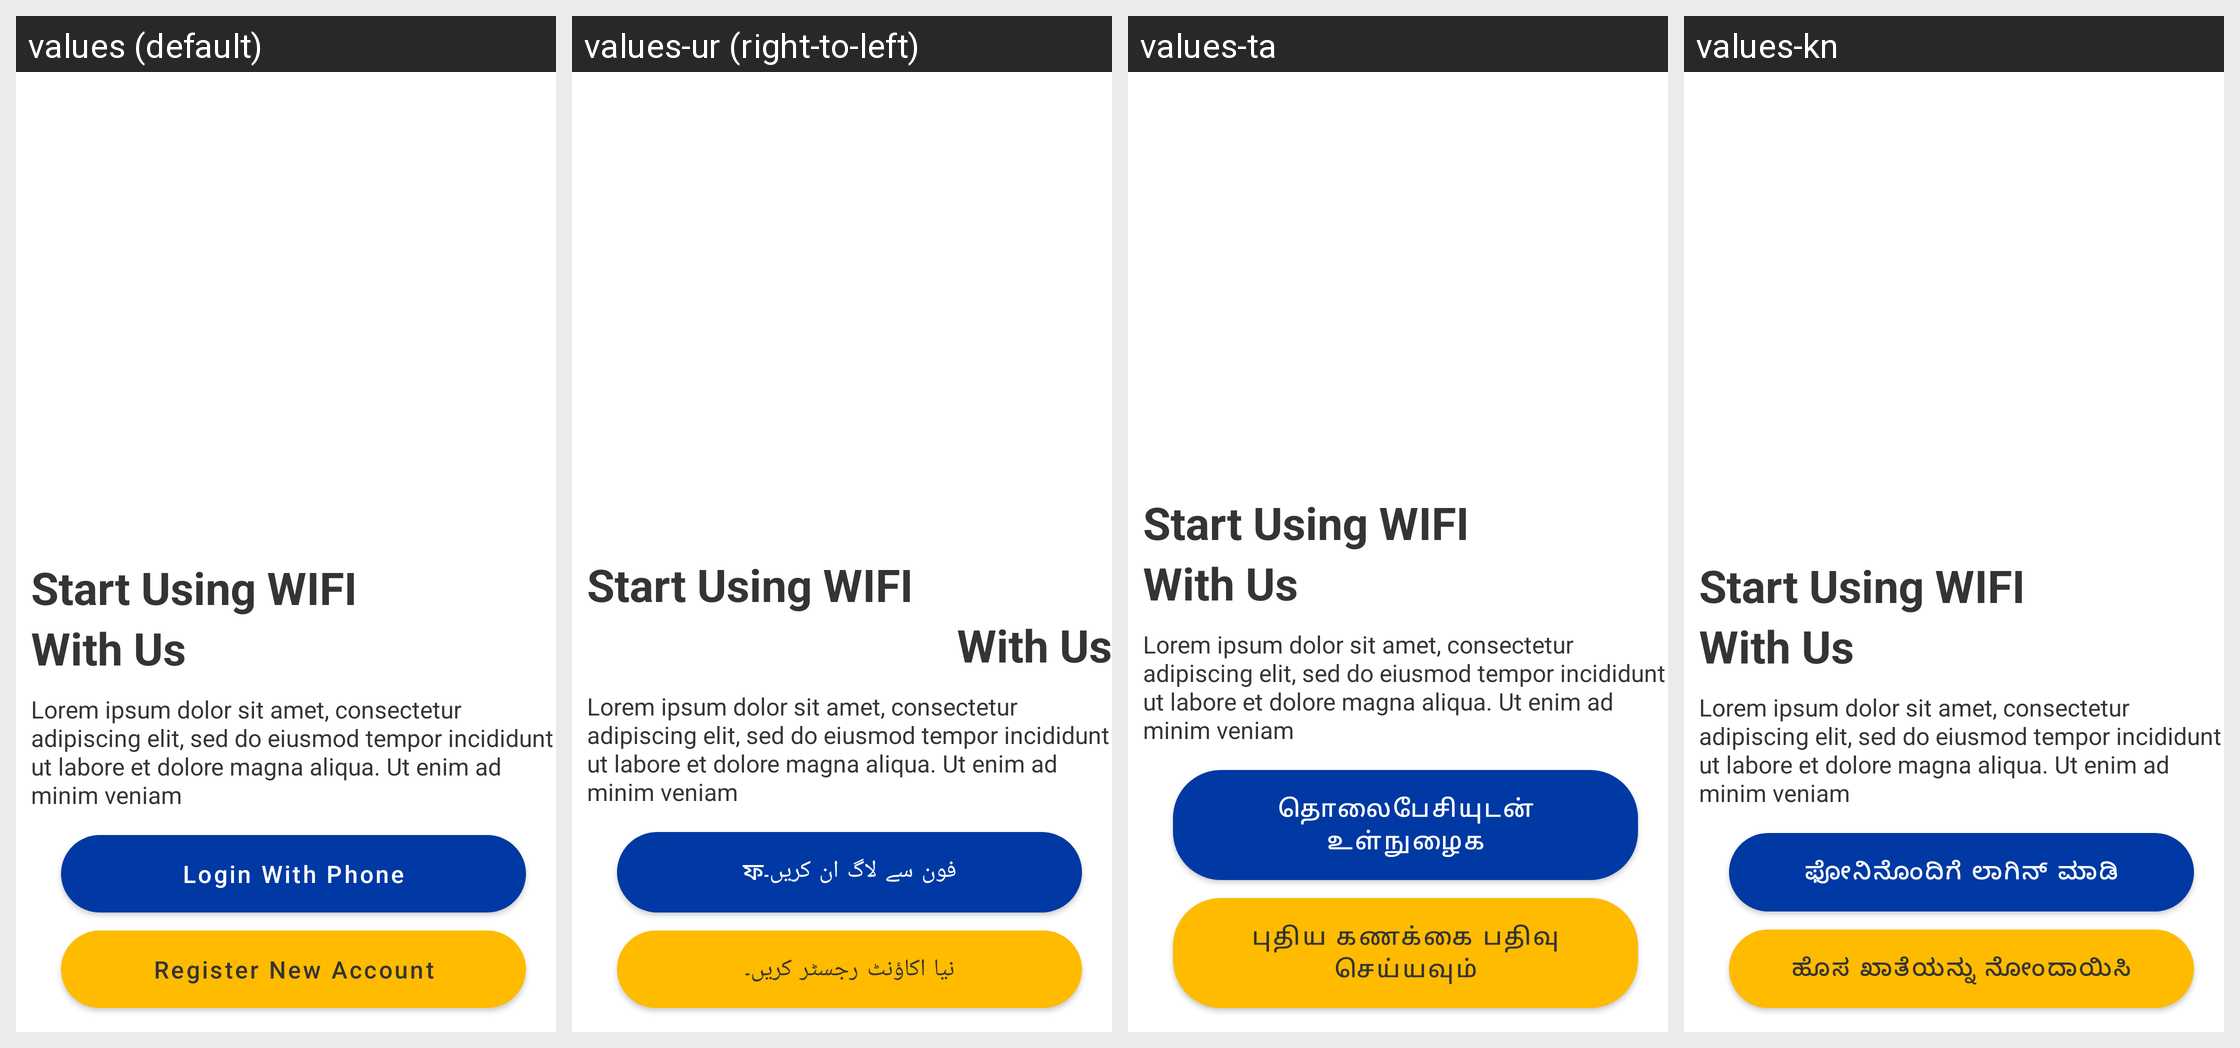

The same Android screen rendered under several of its app's locales, left to right. List the strings drawn on it with the default value and each locale's translation.
Android screen res/layout/activity_startup.xml rendered under 4 locales, left to right: values (default), values-ur (right-to-left), values-ta, values-kn. Device: Nexus 5 (rendered at 1080×1920; each locale shown at half size, 540×960, under a caption strip naming it); theme Theme.PMWANI.
Other locales in the repository, not shown: values-bn, values-gu, values-hi, values-mr, values-pa, values-te.
Strings drawn on this screen, with the default value and each locale's value (text and hints the layout hard-codes, and strings that could not be matched under every locale, appear in the picture but are not listed):

login_text
  values: Login With Phone
  values-ur: ফفون سے لاگ ان کریں۔
  values-ta: தொலைபேசியுடன் உள்நுழைக
  values-kn: ಫೋನಿನೊಂದಿಗೆ ಲಾಗಿನ್ ಮಾಡಿ

register_text
  values: Register New Account
  values-ur: نیا اکاؤنٹ رجسٹر کریں۔
  values-ta: புதிய கணக்கை பதிவு செய்யவும்
  values-kn: ಹೊಸ ಖಾತೆಯನ್ನು ನೋಂದಾಯಿಸಿ
